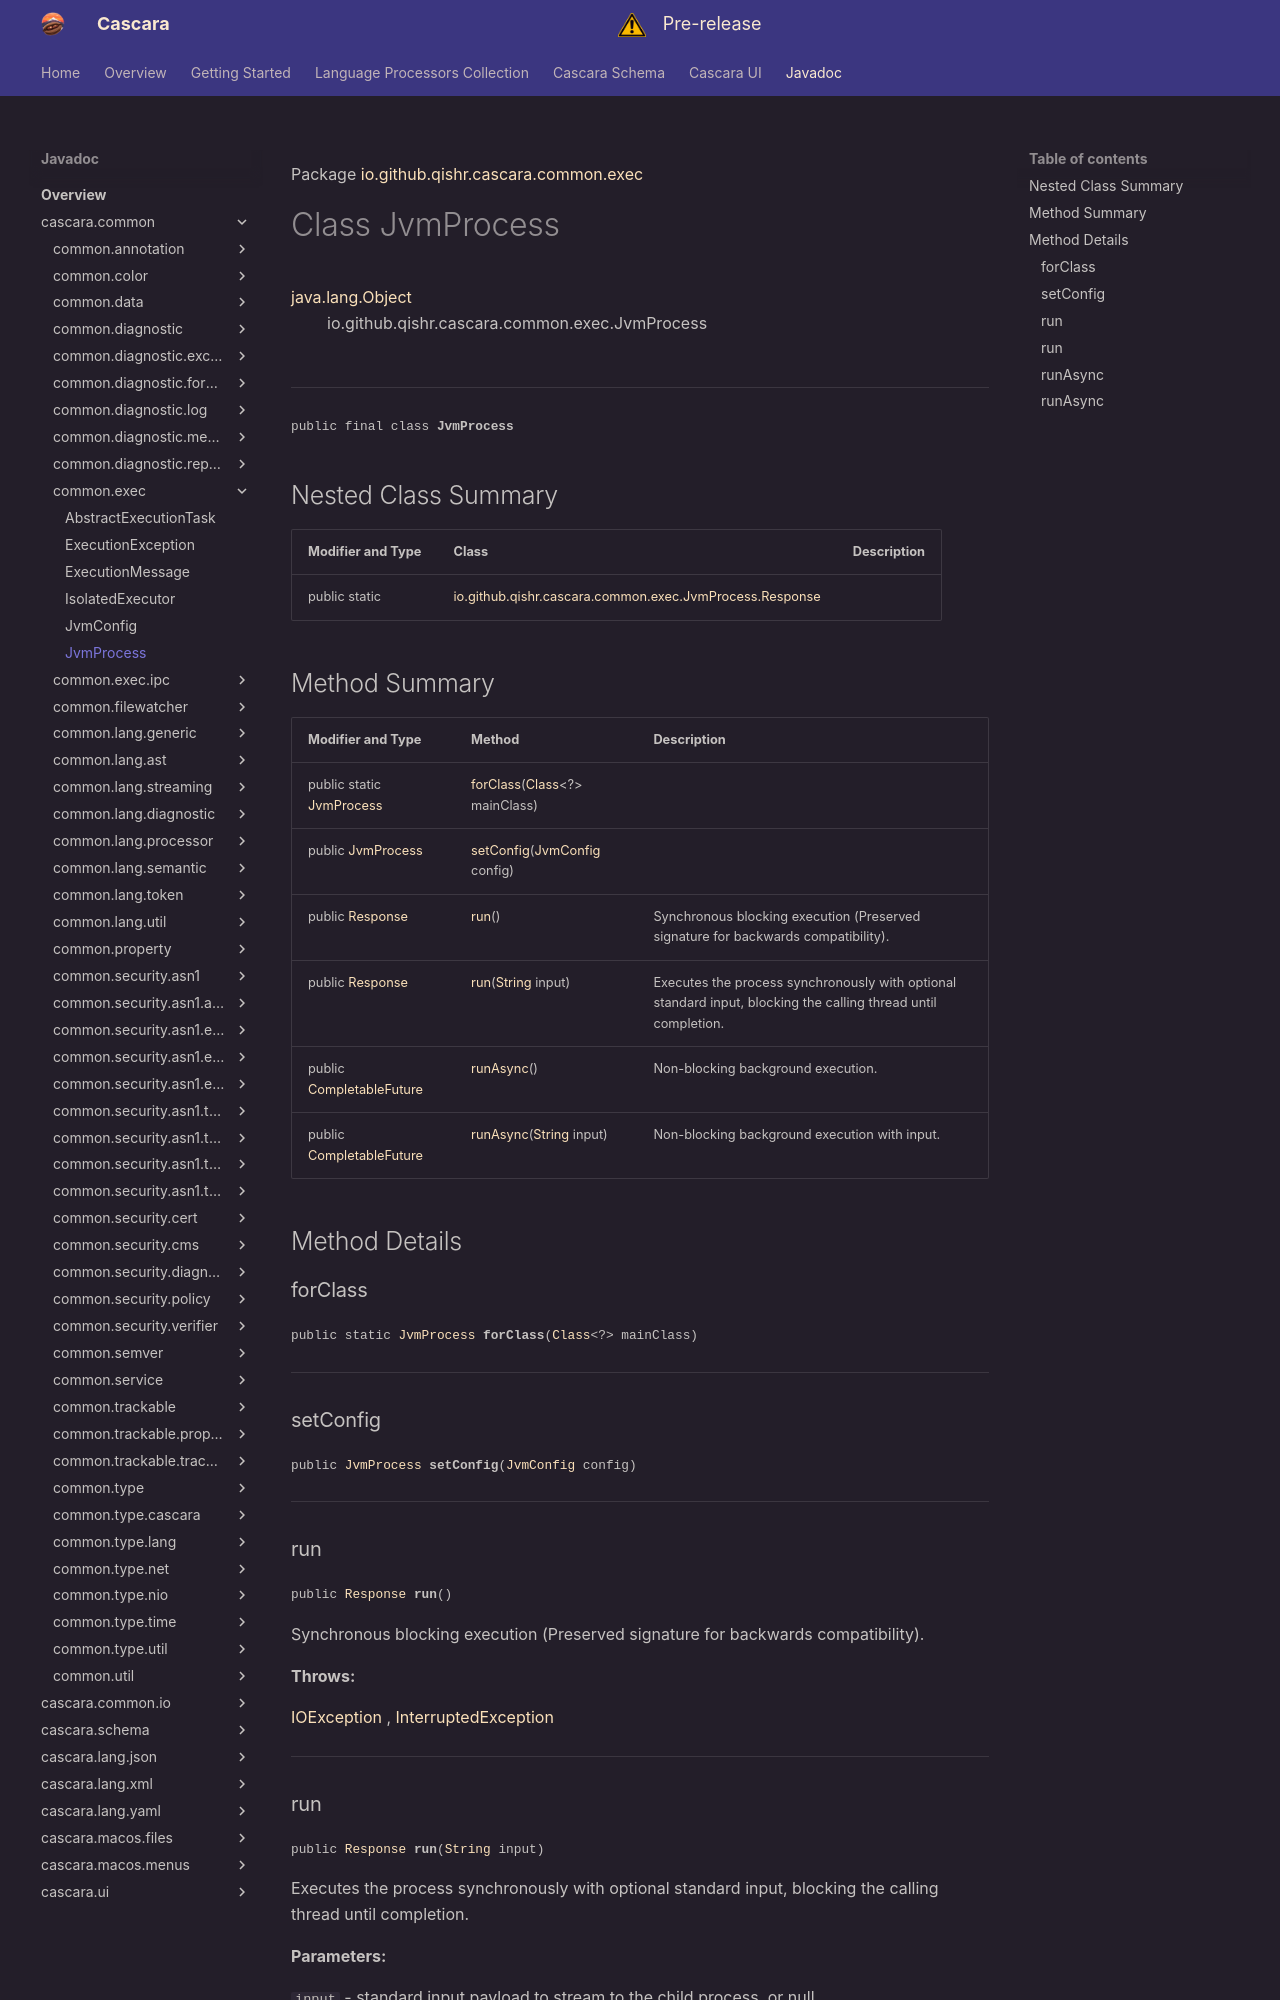

repository: qishr/qishr.github.io · page: javadoc/latest/cascara.common/io/github/qishr/cascara/common/exec/JvmProcess/index.html · generator: mkdocs

Package [io.github.qishr.cascara.common.exec](index.md)

# Class JvmProcess
[java.lang.Object](https://docs.oracle.com/en/java/javase/24/docs/api/java.base/java/lang/Object.html)<br/>
        io.github.qishr.cascara.common.exec.JvmProcess<br/>
<br/>

----

<span style="font-family: monospace; font-size: 80%;">public final class __JvmProcess__</span>


## Nested Class Summary

| Modifier and Type | Class                                                                             | Description |
|-------------------|-----------------------------------------------------------------------------------|-------------|
| public static     | [io.github.qishr.cascara.common.exec.JvmProcess.Response](JvmProcess.Response.md) |             |



## Method Summary

| Modifier and Type                                                                                                                    | Method                                                                                                                         | Description                                                                                                    |
|--------------------------------------------------------------------------------------------------------------------------------------|--------------------------------------------------------------------------------------------------------------------------------|----------------------------------------------------------------------------------------------------------------|
| public static [JvmProcess](../../../../../../io/github/qishr/cascara/common/exec/JvmProcess.md)                                      | [forClass](#forclass)([Class](https://docs.oracle.com/en/java/javase/24/docs/api/java.base/java/lang/Class.html)<?> mainClass) |                                                                                                                |
| public [JvmProcess](../../../../../../io/github/qishr/cascara/common/exec/JvmProcess.md)                                             | [setConfig](#setconfig)([JvmConfig](../../../../../../io/github/qishr/cascara/common/exec/JvmConfig.md) config)                |                                                                                                                |
| public [Response](../../../../../../io/github/qishr/cascara/common/exec/JvmProcess.Response.md)                                      | [run](#run)()                                                                                                                  | Synchronous blocking execution (Preserved signature for backwards compatibility).                              |
| public [Response](../../../../../../io/github/qishr/cascara/common/exec/JvmProcess.Response.md)                                      | [run](#run)([String](https://docs.oracle.com/en/java/javase/24/docs/api/java.base/java/lang/String.html) input)                | Executes the process synchronously with optional standard input, blocking the calling thread until completion. |
| public [CompletableFuture](https://docs.oracle.com/en/java/javase/24/docs/api/java.base/java/util/concurrent/CompletableFuture.html) | [runAsync](#runasync)()                                                                                                        | Non-blocking background execution.                                                                             |
| public [CompletableFuture](https://docs.oracle.com/en/java/javase/24/docs/api/java.base/java/util/concurrent/CompletableFuture.html) | [runAsync](#runasync)([String](https://docs.oracle.com/en/java/javase/24/docs/api/java.base/java/lang/String.html) input)      | Non-blocking background execution with input.                                                                  |



## Method Details

### forClass

<span style="font-family: monospace; font-size: 80%;">public static [JvmProcess](../../../../../../io/github/qishr/cascara/common/exec/JvmProcess.md) __forClass__([Class](https://docs.oracle.com/en/java/javase/24/docs/api/java.base/java/lang/Class.html)<?> mainClass)</span>




---

### setConfig

<span style="font-family: monospace; font-size: 80%;">public [JvmProcess](../../../../../../io/github/qishr/cascara/common/exec/JvmProcess.md) __setConfig__([JvmConfig](../../../../../../io/github/qishr/cascara/common/exec/JvmConfig.md) config)</span>




---
